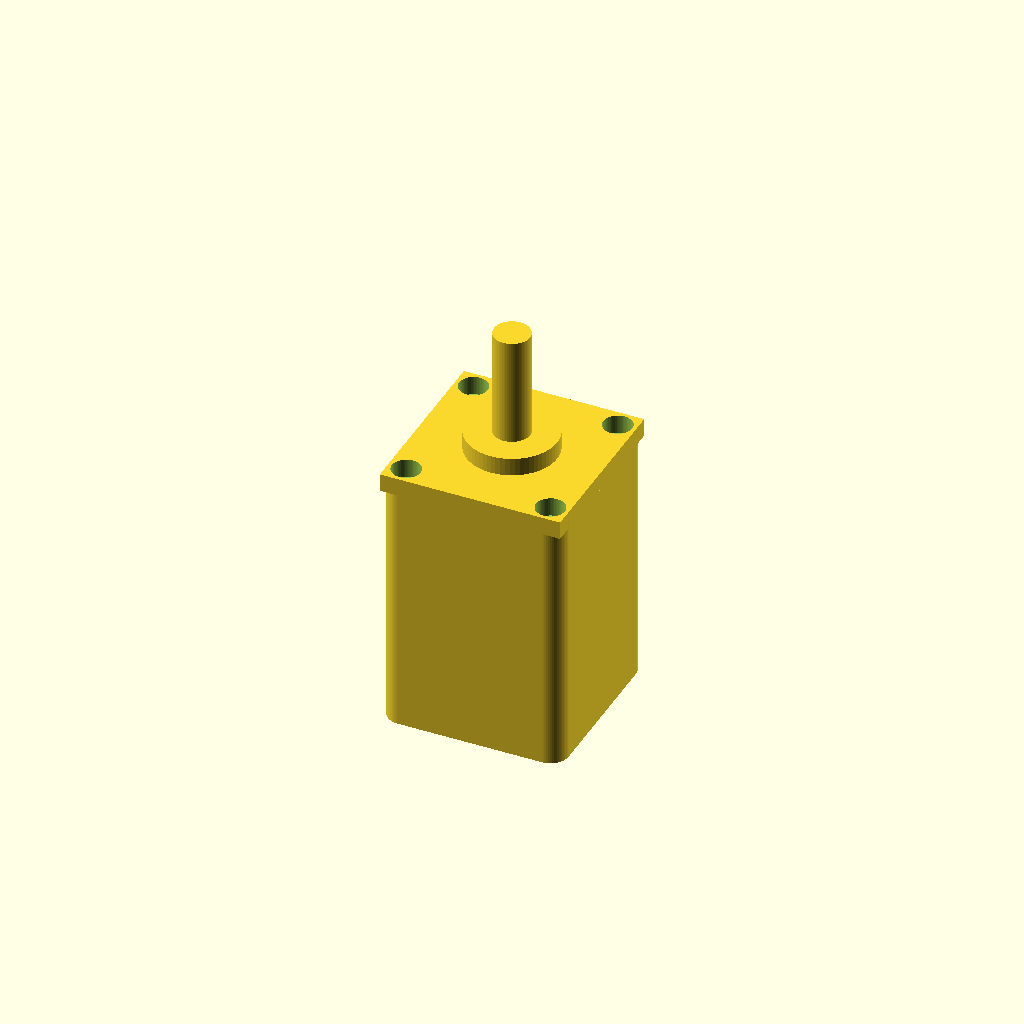
Cell 1 — every parameter at its default value.
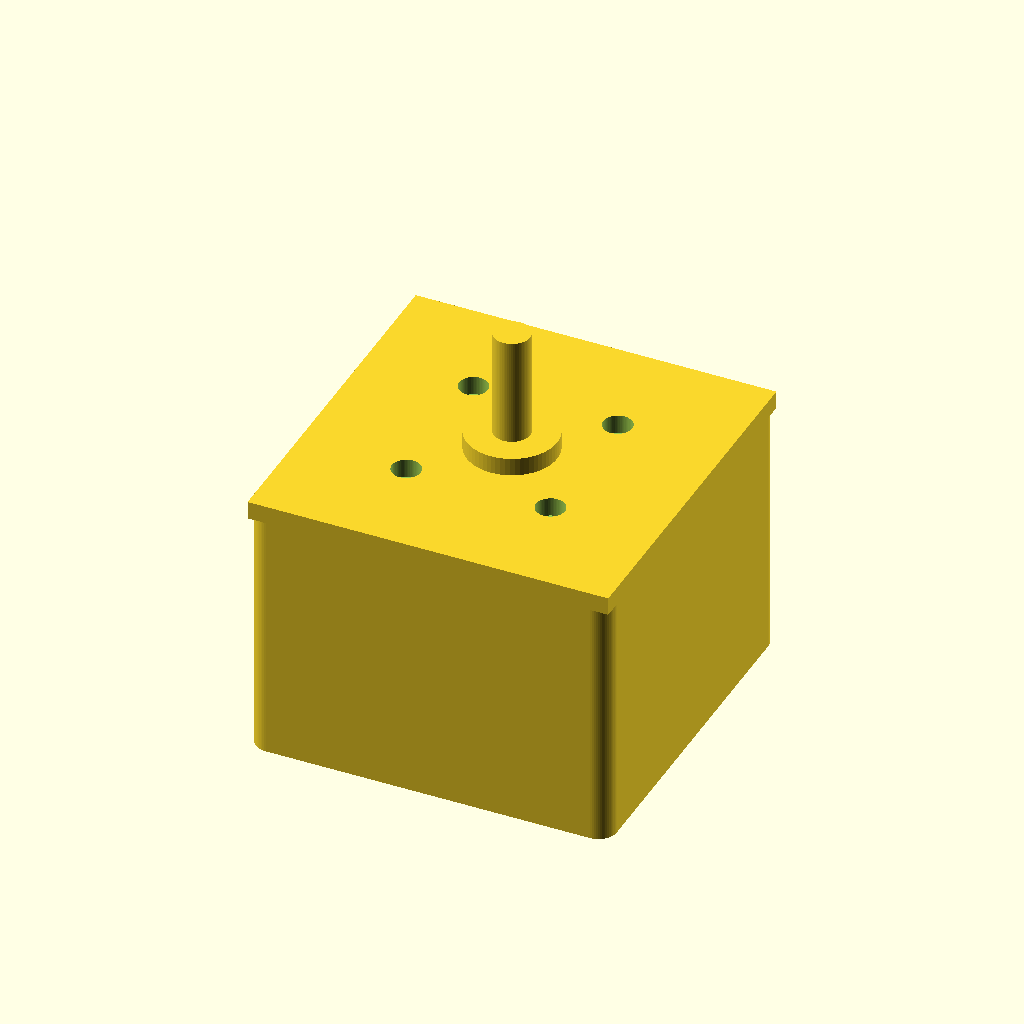
Cell 2: the same model with face_w = 40.
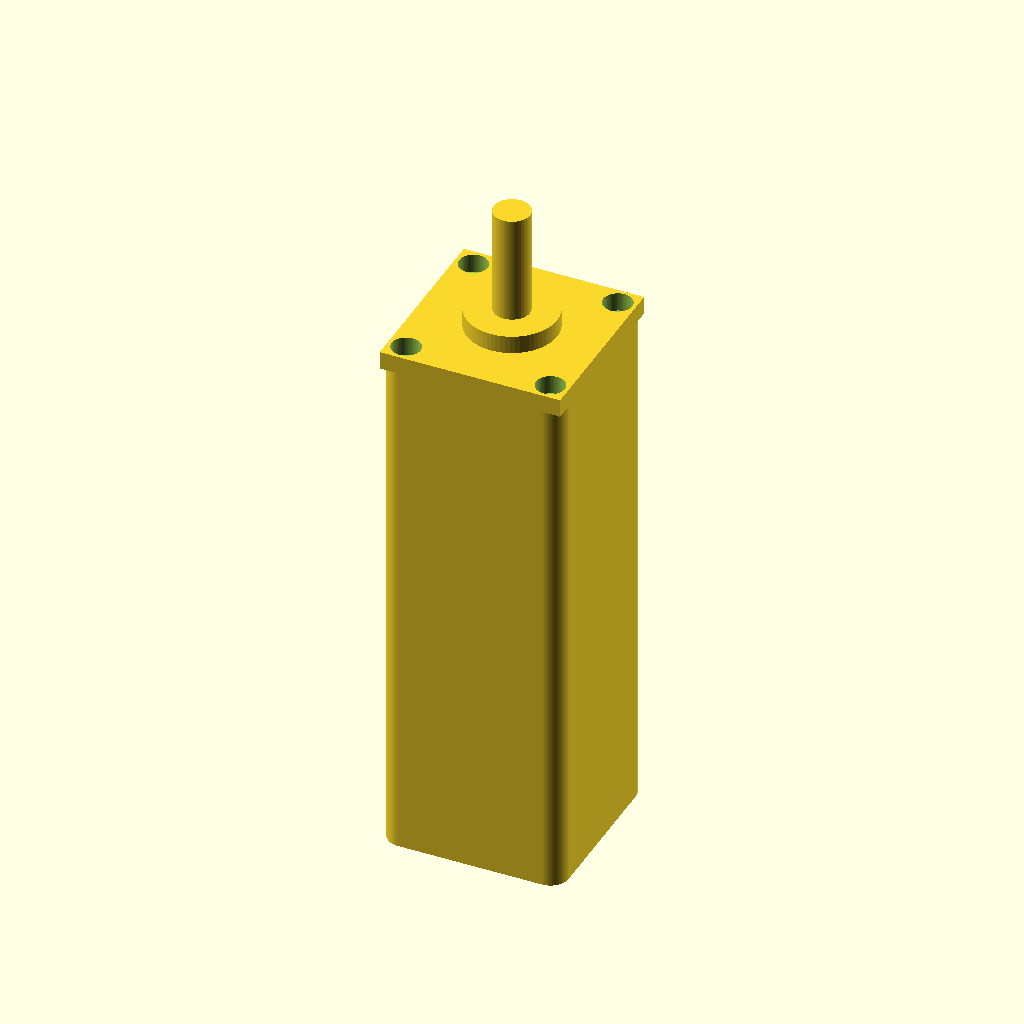
Cell 3: body_len = 60 (everything else at default).
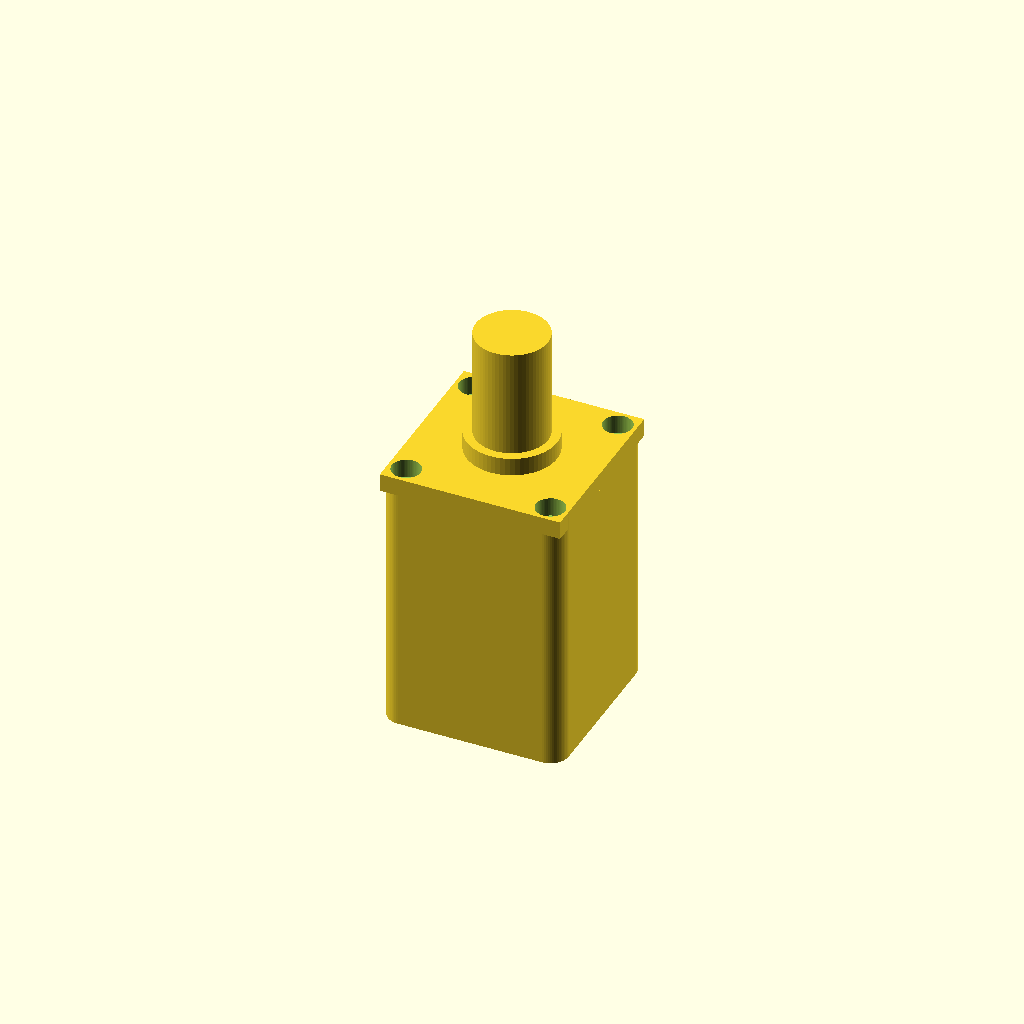
Cell 4: shaft_d = 8 (everything else at default).
All cells are drawn from one camera (rotation 55°, 0°, 25°, orthographic, colour scheme Cornfield), so only the parameter changes between them.
The OpenSCAD source (results/nopscadlib/baselines/gpt52/scad/stepper_motor__NEMA8_30.scad):
$fn=64;

face_w = 20.0;
body_len = 30.0;
shaft_d = 4.0;
shaft_len = 12.0;

mount_spacing = 16.0;
mount_hole_d = 3.2;

corner_r = 2.0;
front_plate_t = 2.0;

boss_d = 10.0;
boss_h = 2.0;

module rounded_box(size=[20,20,30], r=2) {
    x = size[0]; y = size[1]; z = size[2];
    hull() {
        for (sx=[-1,1], sy=[-1,1]) {
            translate([sx*(x/2 - r), sy*(y/2 - r), -z/2])
                cylinder(h=z, r=r);
        }
    }
}

module motor_body() {
    union() {
        rounded_box([face_w, face_w, body_len], corner_r);
        translate([0,0, body_len/2 - front_plate_t/2])
            cube([face_w, face_w, front_plate_t], center=true);
    }
}

module mounting_holes() {
    for (sx=[-1,1], sy=[-1,1]) {
        translate([sx*mount_spacing/2, sy*mount_spacing/2, body_len/2 - front_plate_t - 0.1])
            cylinder(h=front_plate_t + 0.2, d=mount_hole_d);
    }
}

module front_features() {
    union() {
        translate([0,0, body_len/2])
            cylinder(h=boss_h, d=boss_d);
        translate([0,0, body_len/2 + boss_h])
            cylinder(h=shaft_len, d=shaft_d);
    }
}

module stepper_motor() {
    union() {
        difference() {
            motor_body();
            mounting_holes();
        }
        front_features();
    }
}

stepper_motor();
Customizer parameters (derived from the source; name, type, default, range or options):
face_w: number, default 20
body_len: number, default 30
shaft_d: number, default 4
shaft_len: number, default 12
mount_spacing: number, default 16
mount_hole_d: number, default 3.2
corner_r: number, default 2
front_plate_t: number, default 2
boss_d: number, default 10
boss_h: number, default 2
